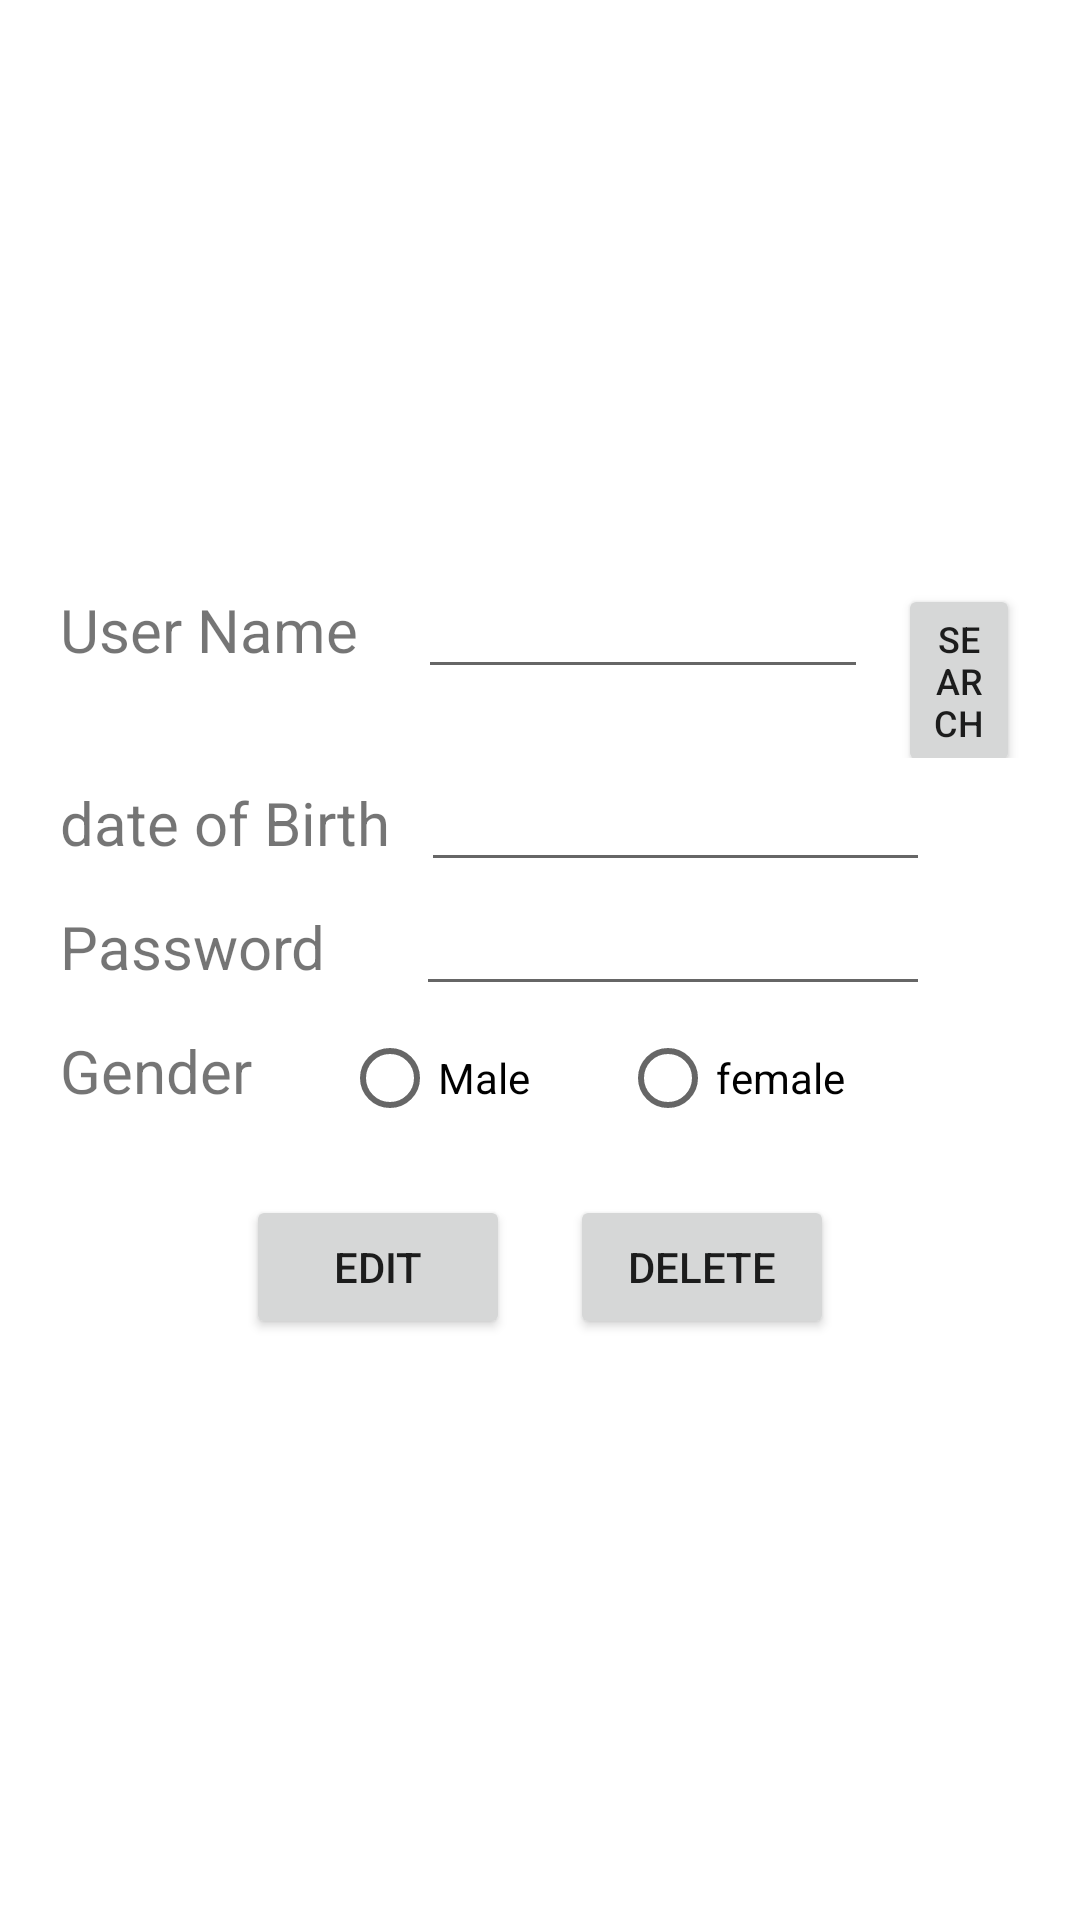

This screen was rendered from an Android layout file. Write that file and the resources it references.
<!-- AndroidManifest.xml: application theme Theme.ModelPaper -->
<!-- res/layout/activity_edit_profile.xml -->
<?xml version="1.0" encoding="utf-8"?>
<RelativeLayout xmlns:android="http://schemas.android.com/apk/res/android"
    xmlns:app="http://schemas.android.com/apk/res-auto"
    xmlns:tools="http://schemas.android.com/tools"
    android:layout_width="match_parent"
    android:layout_height="match_parent"
    android:padding="20dp"
    tools:context=".ProfileManagment">

    <LinearLayout
        android:layout_centerInParent="true"
        android:layout_width="match_parent"
        android:layout_height="wrap_content"
        android:orientation="vertical"
        >

        <LinearLayout
            android:layout_width="match_parent"
            android:layout_height="wrap_content"
            android:orientation="horizontal">
            <TextView
                android:layout_width="wrap_content"
                android:layout_height="wrap_content"
                android:textSize="20dp"
                android:text="@string/userName"/>

            <EditText
                android:id="@+id/epUserNameEditText"
                android:layout_width="150dp"
                android:layout_marginLeft="20dp"
                android:layout_height="wrap_content"/>
            <Button
                android:id="@+id/epSearchBtn"
                android:layout_width="wrap_content"
                android:layout_height="wrap_content"
                android:textSize="12dp"
                android:layout_marginLeft="10dp"
                android:text="@string/search"/>
        </LinearLayout>

        
        <LinearLayout
            android:layout_width="match_parent"
            android:layout_height="wrap_content"
            android:orientation="horizontal">
            <TextView
                android:layout_width="wrap_content"
                android:layout_height="wrap_content"
                android:textSize="20dp"
                android:text="@string/dob"/>

            <EditText
                android:id="@+id/epDobEditText"
                android:layout_width="match_parent"
                android:layout_marginLeft="10dp"
                android:layout_marginRight="30dp"
                android:layout_height="wrap_content"/>
        </LinearLayout>

        
        <LinearLayout
            android:layout_width="match_parent"
            android:layout_height="wrap_content"
            android:orientation="horizontal">
            <TextView
                android:layout_width="wrap_content"
                android:layout_height="wrap_content"
                android:textSize="20dp"
                android:text="@string/password"/>

            <EditText
                android:id="@+id/epPasswordEditText"
                android:layout_width="match_parent"
                android:layout_marginLeft="30dp"
                android:layout_marginRight="30dp"
                android:layout_height="wrap_content"/>
        </LinearLayout>

        <LinearLayout
            android:layout_width="match_parent"
            android:layout_height="wrap_content"
            android:orientation="horizontal">
            <TextView
                android:layout_width="wrap_content"
                android:layout_height="wrap_content"
                android:textSize="20sp"
                android:text="@string/gender"/>

            <RadioButton
                android:id="@+id/epMaleRadio"
                android:layout_marginLeft="30dp"
                android:layout_width="wrap_content"
                android:layout_height="wrap_content"
                android:text="@string/male"/>


            <RadioButton
                android:id="@+id/epFemaleBtn"
                android:layout_marginLeft="30dp"
                android:layout_width="wrap_content"
                android:layout_height="wrap_content"
                android:text="@string/female"/>

        </LinearLayout>


        <RelativeLayout
            android:layout_marginTop="10dp"
            android:layout_width="match_parent"
            android:layout_height="wrap_content"
            >

            <LinearLayout
                android:layout_marginTop="10dp"
                android:layout_centerInParent="true"
                android:layout_width="wrap_content"
                android:layout_height="wrap_content"
                android:orientation="horizontal">
                <Button
                    android:id="@+id/epEditBtn"
                    android:layout_width="wrap_content"
                    android:layout_height="wrap_content"
                    android:text="@string/edit"/>

                <Button
                    android:id="@+id/epDeleteBtn"
                    android:layout_width="wrap_content"
                    android:layout_height="wrap_content"
                    android:text="@string/delete"
                    android:layout_marginLeft="20dp"
                    />
            </LinearLayout>

        </RelativeLayout>


    </LinearLayout>

</RelativeLayout>
<!-- resources referenced by this layout -->
<resources>
  <string name="delete">Delete</string>
  <string name="dob">date of Birth</string>
  <string name="edit">Edit</string>
  <string name="female">female</string>
  <string name="gender">Gender</string>
  <string name="male">Male</string>
  <string name="password">Password</string>
  <string name="search">search</string>
  <string name="userName">User Name</string>
  <style name="Theme.ModelPaper" parent="Theme.MaterialComponents.DayNight.DarkActionBar">
          
          <item name="colorPrimary">@color/purple_500</item>
          <item name="colorPrimaryVariant">@color/purple_700</item>
          <item name="colorOnPrimary">@color/white</item>
          
          <item name="colorSecondary">@color/teal_200</item>
          <item name="colorSecondaryVariant">@color/teal_700</item>
          <item name="colorOnSecondary">@color/black</item>
          
          <item name="android:statusBarColor" tools:targetApi="l">?attr/colorPrimaryVariant</item>
          
      </style>
  <!-- not gathered from this repository: default colours our renderer supplied (Android Studio template values) -->
  <color name="purple_500">#FF6200EE</color>
  <color name="purple_700">#FF3700B3</color>
  <color name="teal_200">#FF03DAC5</color>
  <color name="teal_700">#FF018786</color>
  <color name="black">#FF000000</color>
  <color name="white">#FFFFFFFF</color>
</resources>
